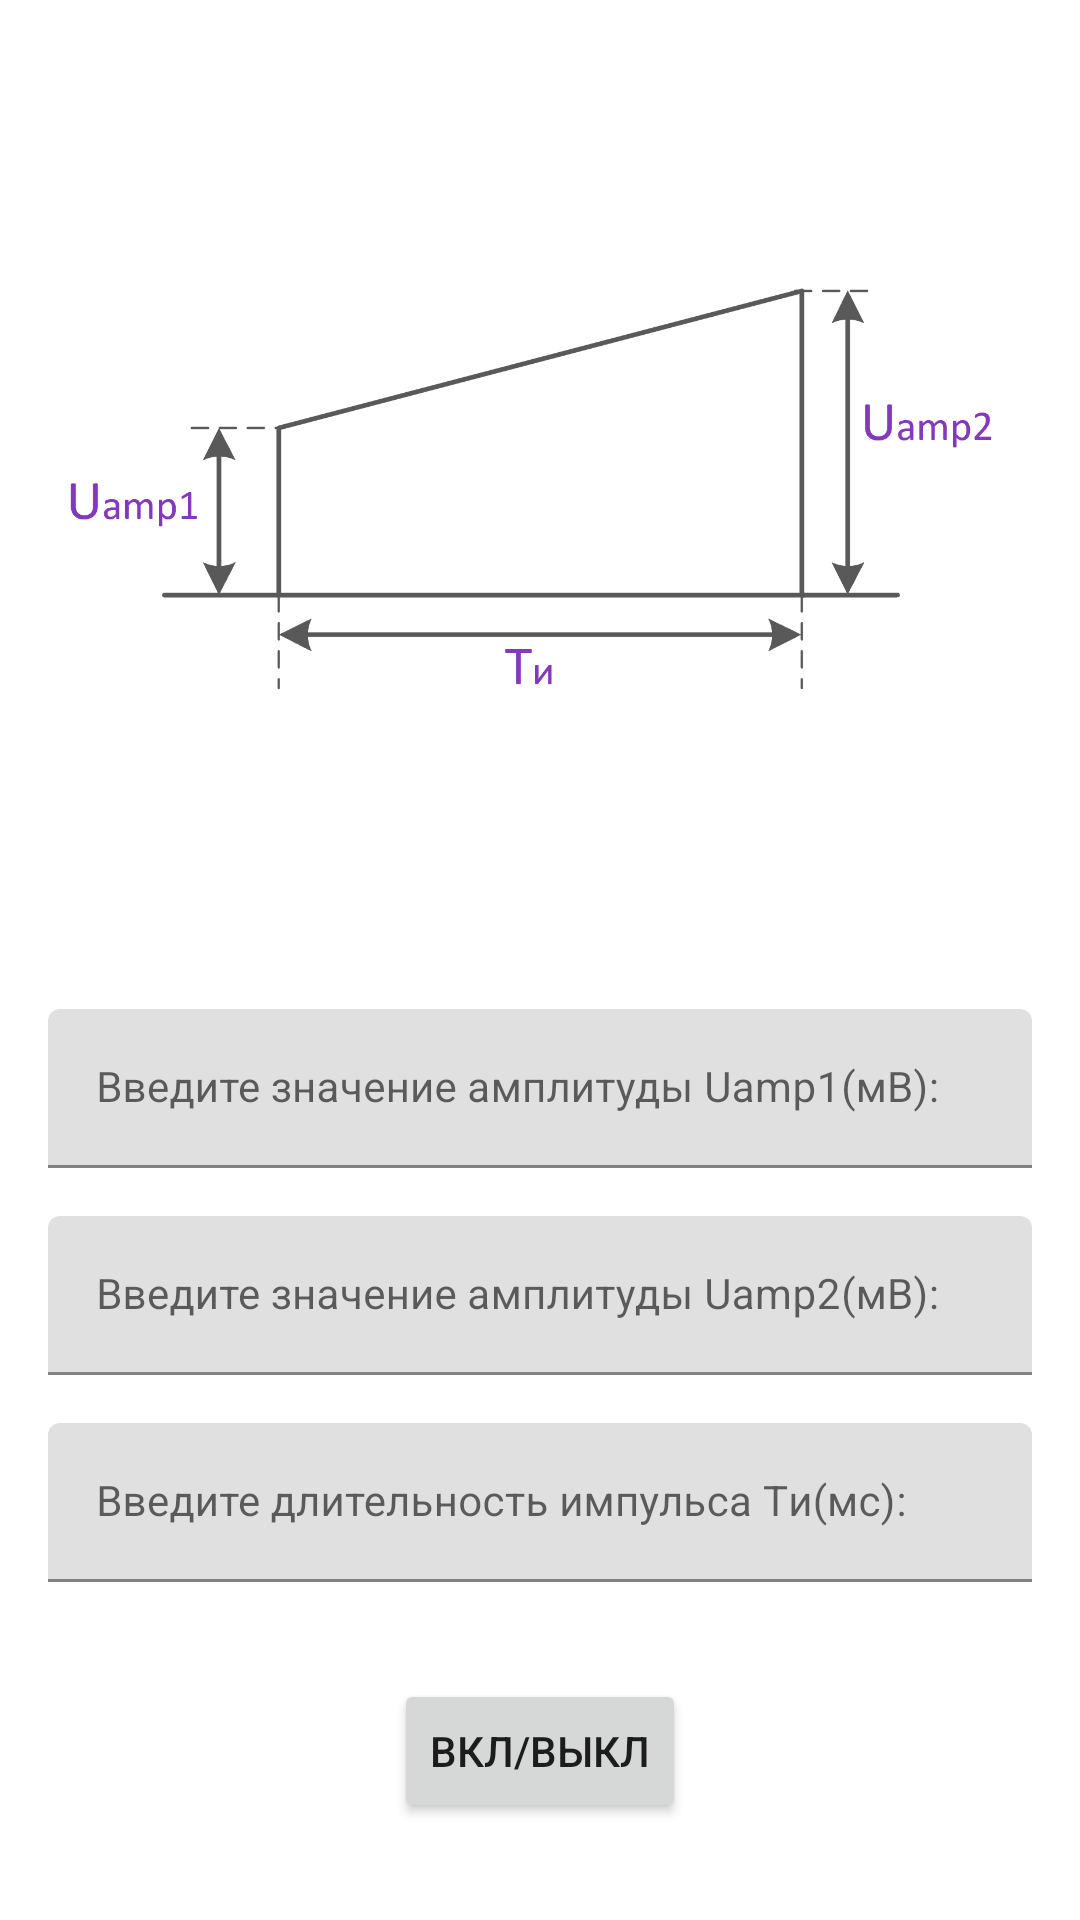

Reconstruct the res/layout file that produces this screen, plus the resources it refers to.
<!-- AndroidManifest.xml: application theme Theme.ESP8266dirstim -->
<!-- res/layout/activity_rise_signal.xml -->
<?xml version="1.0" encoding="utf-8"?>
<androidx.constraintlayout.widget.ConstraintLayout xmlns:android="http://schemas.android.com/apk/res/android"
    xmlns:app="http://schemas.android.com/apk/res-auto"
    xmlns:tools="http://schemas.android.com/tools"
    android:layout_width="match_parent"
    android:layout_height="match_parent"
    android:background="@color/white"
    tools:context=".RiseSignal">

    <Button
        android:id="@+id/button"
        android:layout_width="wrap_content"
        android:layout_height="wrap_content"
        android:onClick="onClickResult"
        android:text="Вкл/выкл"
        app:layout_constraintBottom_toBottomOf="parent"
        app:layout_constraintEnd_toEndOf="parent"
        app:layout_constraintStart_toStartOf="parent"
        app:layout_constraintTop_toBottomOf="@+id/inputelayT" />

    <ImageView
        android:id="@+id/imageView"
        android:layout_width="0dp"
        android:layout_height="0dp"
        android:layout_marginStart="16dp"
        android:layout_marginTop="16dp"
        android:layout_marginEnd="16dp"
        android:layout_marginBottom="16dp"
        app:layout_constraintBottom_toTopOf="@+id/guideline2"
        app:layout_constraintEnd_toEndOf="parent"
        app:layout_constraintStart_toStartOf="parent"
        app:layout_constraintTop_toTopOf="parent"
        app:srcCompat="@drawable/risechoose" />

    <androidx.constraintlayout.widget.Guideline
        android:id="@+id/guideline2"
        android:layout_width="wrap_content"
        android:layout_height="wrap_content"
        android:orientation="horizontal"
        app:layout_constraintGuide_percent="0.500684" />

    <com.google.android.material.textfield.TextInputLayout
        android:id="@+id/inputelayamp1"
        android:layout_width="0dp"
        android:layout_height="wrap_content"
        android:layout_marginTop="16dp"
        app:layout_constraintEnd_toEndOf="@+id/imageView"
        app:layout_constraintStart_toStartOf="@+id/imageView"
        app:layout_constraintTop_toTopOf="@+id/guideline2">

        <com.google.android.material.textfield.TextInputEditText
            android:id="@+id/edAMP1"
            android:layout_width="match_parent"
            android:layout_height="wrap_content"
            android:hint="@string/ParamUamp1ext"
            android:inputType="number"
            android:textSize="14sp" />
    </com.google.android.material.textfield.TextInputLayout>

    <com.google.android.material.textfield.TextInputLayout
        android:id="@+id/inputelayamp2"
        android:layout_width="0dp"
        android:layout_height="wrap_content"
        android:layout_marginTop="16dp"
        app:layout_constraintEnd_toEndOf="@+id/imageView"
        app:layout_constraintStart_toStartOf="@+id/imageView"
        app:layout_constraintTop_toBottomOf="@+id/inputelayamp1">

        <com.google.android.material.textfield.TextInputEditText
            android:id="@+id/edAMP2"
            android:layout_width="match_parent"
            android:layout_height="wrap_content"
            android:hint="@string/ParamUamp2text"
            android:inputType="number"
            android:textSize="14sp"/>
    </com.google.android.material.textfield.TextInputLayout>

    <com.google.android.material.textfield.TextInputLayout
        android:id="@+id/inputelayT"
        android:layout_width="0dp"
        android:layout_height="wrap_content"
        android:layout_marginTop="16dp"
        app:layout_constraintEnd_toEndOf="@+id/imageView"
        app:layout_constraintStart_toStartOf="@+id/imageView"
        app:layout_constraintTop_toBottomOf="@+id/inputelayamp2">

        <com.google.android.material.textfield.TextInputEditText
            android:id="@+id/edT"
            android:layout_width="match_parent"
            android:layout_height="wrap_content"
            android:hint="@string/Param2text"
            android:inputType="number"
            android:textSize="14sp"/>
    </com.google.android.material.textfield.TextInputLayout>

</androidx.constraintlayout.widget.ConstraintLayout>
<!-- resources referenced by this layout -->
<resources>
  <!-- drawable risechoose: png bitmap (drawable, 26978 bytes) -->
  <string name="Param2text">Введите длительность импульса Tи(мс):</string>
  <string name="ParamUamp1ext">Введите значение амплитуды Uamp1(мВ):</string>
  <string name="ParamUamp2text">Введите значение амплитуды Uamp2(мВ):</string>
  <style name="Theme.ESP8266dirstim" parent="Theme.MaterialComponents.DayNight.DarkActionBar">
          
          <item name="colorPrimary">@color/purple_500</item>
          <item name="colorPrimaryVariant">@color/purple_700</item>
          <item name="colorOnPrimary">@color/white</item>
          
          <item name="colorSecondary">@color/teal_200</item>
          <item name="colorSecondaryVariant">@color/teal_700</item>
          <item name="colorOnSecondary">@color/black</item>
          
          <item name="android:statusBarColor" tools:targetApi="l">?attr/colorPrimaryVariant</item>
          
      </style>
  <!-- not gathered from this repository: default colours our renderer supplied (Android Studio template values) -->
  <color name="purple_500">#FF6200EE</color>
  <color name="purple_700">#FF3700B3</color>
  <color name="teal_200">#FF03DAC5</color>
  <color name="teal_700">#FF018786</color>
  <color name="black">#FF000000</color>
  <color name="white">#FFFFFFFF</color>
</resources>
